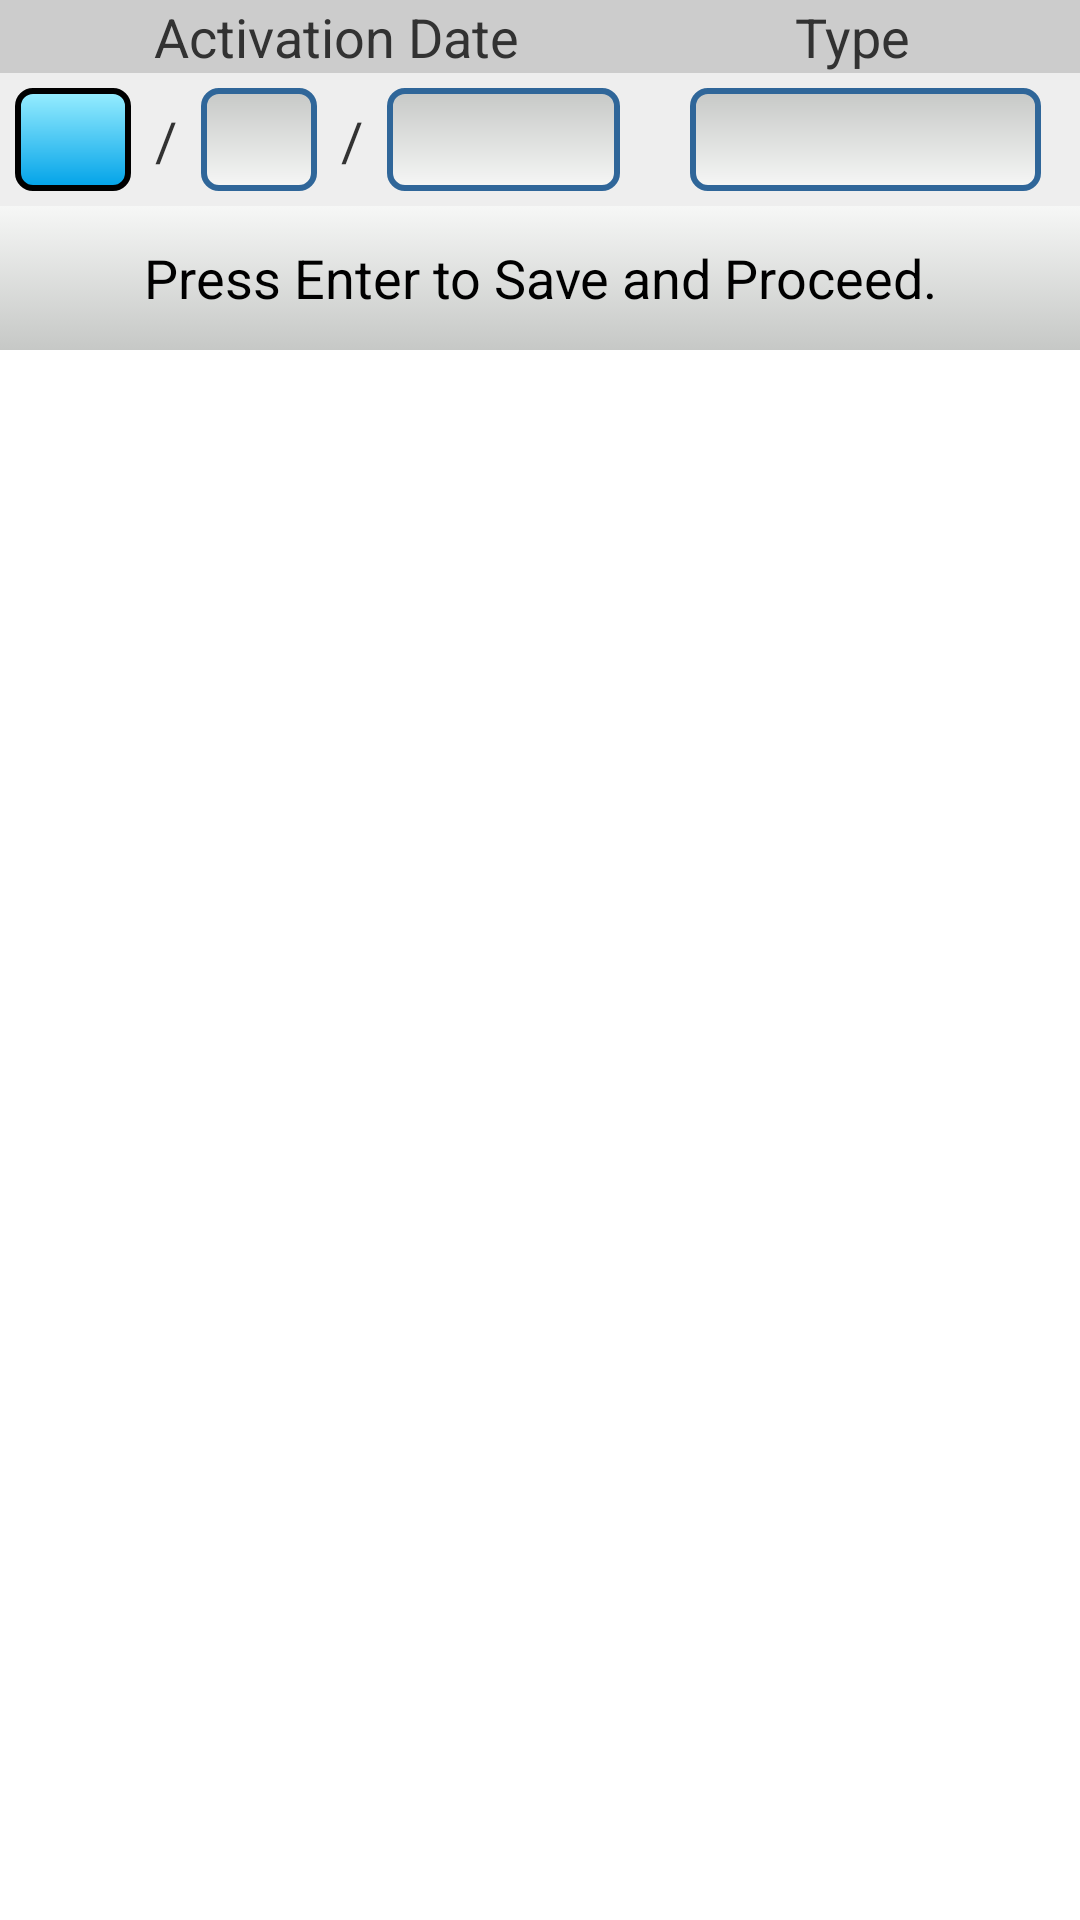

Produce the Android XML layout that renders to this screen, including the resource entries it uses.
<!-- AndroidManifest.xml: application theme android:Theme.Holo.Light -->
<!-- res/layout/activity_edit_rate_chart.xml -->
<?xml version="1.0" encoding="utf-8"?>

<RelativeLayout xmlns:android="http://schemas.android.com/apk/res/android"
    xmlns:tools="http://schemas.android.com/tools"
    android:layout_width="match_parent"
    android:layout_height="match_parent"
    tools:context="com.cmos.adpu.EditRateChartActivity">

    <LinearLayout
        android:id="@+id/erc_label_ll"
        android:layout_width="match_parent"
        android:layout_height="wrap_content"
        android:background="#FFCCCCCC"
        android:weightSum="9.0">
        <TextView
            android:layout_weight="5.6"
            android:textSize="@dimen/text_size"
            android:text="Activation Date"
            android:gravity="center"
            android:layout_width="0.0dp"
            android:layout_height="wrap_content" />
        <TextView
            android:layout_weight="3.0"
            android:textSize="@dimen/text_size"
            android:text="Type"
            android:gravity="center"
            android:layout_width="0.0dp"
            android:layout_height="wrap_content" />
    </LinearLayout>
    <LinearLayout
        android:orientation="horizontal"
        android:id="@+id/erc_date_ll"
        android:layout_below="@+id/erc_label_ll"
        android:background="#ffeeeeee"
        android:padding="5.0dip"
        android:layout_width="fill_parent"
        android:layout_height="wrap_content"
        android:weightSum="9.0">
        <EditText
            android:enabled="false"
            android:textSize="@dimen/text_size"
            android:textColor="#ff000000"
            android:gravity="center"
            android:id="@+id/day_erc"
            android:background="@drawable/focused"
            android:layout_width="0.0dip"
            android:layout_height="wrap_content"
            android:layout_weight="1.0" />
        <TextView
            android:textSize="@dimen/text_size"
            android:gravity="center"
            android:layout_width="0.0dip"
            android:layout_height="wrap_content"
            android:text="@string/date_separator"
            android:layout_weight="0.6" />
        <EditText
            android:enabled="false"
            android:textSize="@dimen/text_size"
            android:textColor="#ff000000"
            android:gravity="center"
            android:id="@+id/month_erc"
            android:background="@drawable/unfocused"
            android:layout_width="0.0dip"
            android:layout_height="wrap_content"
            android:layout_weight="1.0" />
        <TextView
            android:textSize="@dimen/text_size"
            android:gravity="center"
            android:layout_width="0.0dip"
            android:layout_height="wrap_content"
            android:text="@string/date_separator"
            android:layout_weight="0.6" />
        <EditText
            android:enabled="false"
            android:textSize="@dimen/text_size"
            android:textColor="#ff000000"
            android:gravity="center"
            android:id="@+id/year_erc"
            android:background="@drawable/unfocused"
            android:layout_width="0.0dip"
            android:layout_height="wrap_content"
            android:layout_weight="2.0" />
        <DatePicker
            android:id="@+id/erc_date_dp"
            android:visibility="gone"
            android:layout_width="wrap_content"
            android:layout_height="wrap_content"
            android:calendarViewShown="false" />
        <TextView
            android:textSize="@dimen/text_size"
            android:gravity="center"
            android:layout_width="0.0dip"
            android:layout_height="wrap_content"
            android:layout_weight="0.6" />
        <EditText
            android:enabled="false"
            android:textSize="@dimen/text_size"
            android:textColor="#ff000000"
            android:layout_weight="3.0"
            android:id="@+id/select_type_erc"
            android:gravity="center"
            android:background="@drawable/unfocused"
            android:layout_width="0.0dip"
            android:layout_height="wrap_content" />
    </LinearLayout>
    <Button
        android:id="@+id/erc_info_btn"
        android:layout_below="@+id/erc_date_ll"
        android:background="@drawable/btn_unfocused"
        android:text="Press Enter to Save and Proceed."
        android:layout_width="match_parent"
        android:layout_height="wrap_content" />
    <FrameLayout
        android:id="@+id/erc_frame"
        android:layout_below="@+id/erc_info_btn"
        android:layout_width="match_parent"
        android:layout_height="wrap_content">
    </FrameLayout>
</RelativeLayout>
<!-- resources referenced by this layout -->
<resources>
  <dimen name="text_size">18.0sp</dimen>
  <!-- drawable btn_unfocused (drawable) -->
  <?xml version="1.0" encoding="utf-8"?>
  
  <selector xmlns:android="http://schemas.android.com/apk/res/android">
      <item
          android:state_pressed="true">
          <shape xmlns:android="http://schemas.android.com/apk/res/android">
              <solid
                  android:color="#ffffffff" />
              <padding
                  android:left="5.0dip"
                  android:top="5.0dip"
                  android:right="5.0dip"
                  android:bottom="5.0dip" />
              <gradient
                  android:startColor="#fff6f7f6"
                  android:endColor="#ffc6c8c6"
                  android:angle="90.0" />
          </shape>
      </item>
      <item>
          <shape xmlns:android="http://schemas.android.com/apk/res/android">
              <solid
                  android:color="#ffffffff" />
              <padding
                  android:left="5.0dip"
                  android:top="5.0dip"
                  android:right="5.0dip"
                  android:bottom="5.0dip" />
              <gradient
                  android:startColor="#ffc6c8c6"
                  android:endColor="#fff6f7f6"
                  android:angle="90.0" />
          </shape>
      </item>
  </selector>
  <!-- drawable focused (drawable) -->
  <?xml version="1.0" encoding="utf-8"?>
  
  <shape
    xmlns:android="http://schemas.android.com/apk/res/android">
      <solid android:color="#ffffffff" />
      <stroke android:width="2.0dip" android:color="#ff000000" />
      <padding android:left="5.0dip" android:top="5.0dip" android:right="5.0dip" android:bottom="5.0dip" />
      <corners android:topLeftRadius="5.0dip" android:topRightRadius="5.0dip" android:bottomLeftRadius="5.0dip" android:bottomRightRadius="5.0dip" />
      <gradient
          android:startColor="#ff00A2E8"
          android:endColor="#FF99EEFF"
          android:angle="90.0" />
  </shape>
  <!-- drawable unfocused (drawable) -->
  <?xml version="1.0" encoding="utf-8"?>
  
  <shape
    xmlns:android="http://schemas.android.com/apk/res/android">
      <solid android:color="#ffffffff" />
      <stroke android:width="2.0dip" android:color="#ff2f6699" />
      <padding android:left="5.0dip" android:top="5.0dip" android:right="5.0dip" android:bottom="5.0dip" />
      <corners android:topLeftRadius="5.0dip" android:topRightRadius="5.0dip" android:bottomLeftRadius="5.0dip" android:bottomRightRadius="5.0dip" />
      <gradient android:startColor="#fff6f7f6" android:endColor="#ffc6c8c6" android:angle="90.0" />
  </shape>
  <string name="date_separator">/</string>
</resources>
